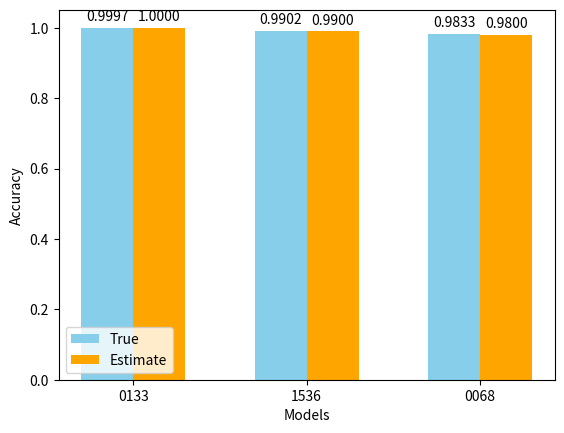

Here is the Python script that generated this plot:
import matplotlib.pyplot as plt
import numpy as np

# Group names and bar values
group_names = ['0133', '1536', '0068']
values_1 = [0.9997, 0.9902, 0.9833]
values_2 = [1, 0.99, 0.98]

# Setting the positions and width for the bars
positions = np.arange(len(group_names))
width = 0.3

# Plotting the bars with numbers on top
fig, ax = plt.subplots()
bar1 = ax.bar(positions - width/2, values_1, width, label='True', color='skyblue')
bar2 = ax.bar(positions + width/2, values_2, width, label='Estimate', color='orange')

# Adding some text for labels, title, and custom x-axis tick labels, etc.
ax.set_xlabel('Models')
ax.set_ylabel('Accuracy')
# ax.set_title('Bar graph with 3 groups and 2 bars each')
ax.set_xticks(positions)
ax.set_xticklabels(group_names)
ax.legend(loc='lower left')

# Adding the numbers on top of each bar
def add_labels(bars):
    for bar in bars:
        height = bar.get_height()
        ax.annotate(f'{height:.4f}',
                    xy=(bar.get_x() + bar.get_width() / 2, height),
                    xytext=(0, 3),  # 3 points vertical offset
                    textcoords="offset points",
                    ha='center', va='bottom')

add_labels(bar1)
add_labels(bar2)

# Show the plot
plt.savefig('bar_graph.svg')
# plt.show()
